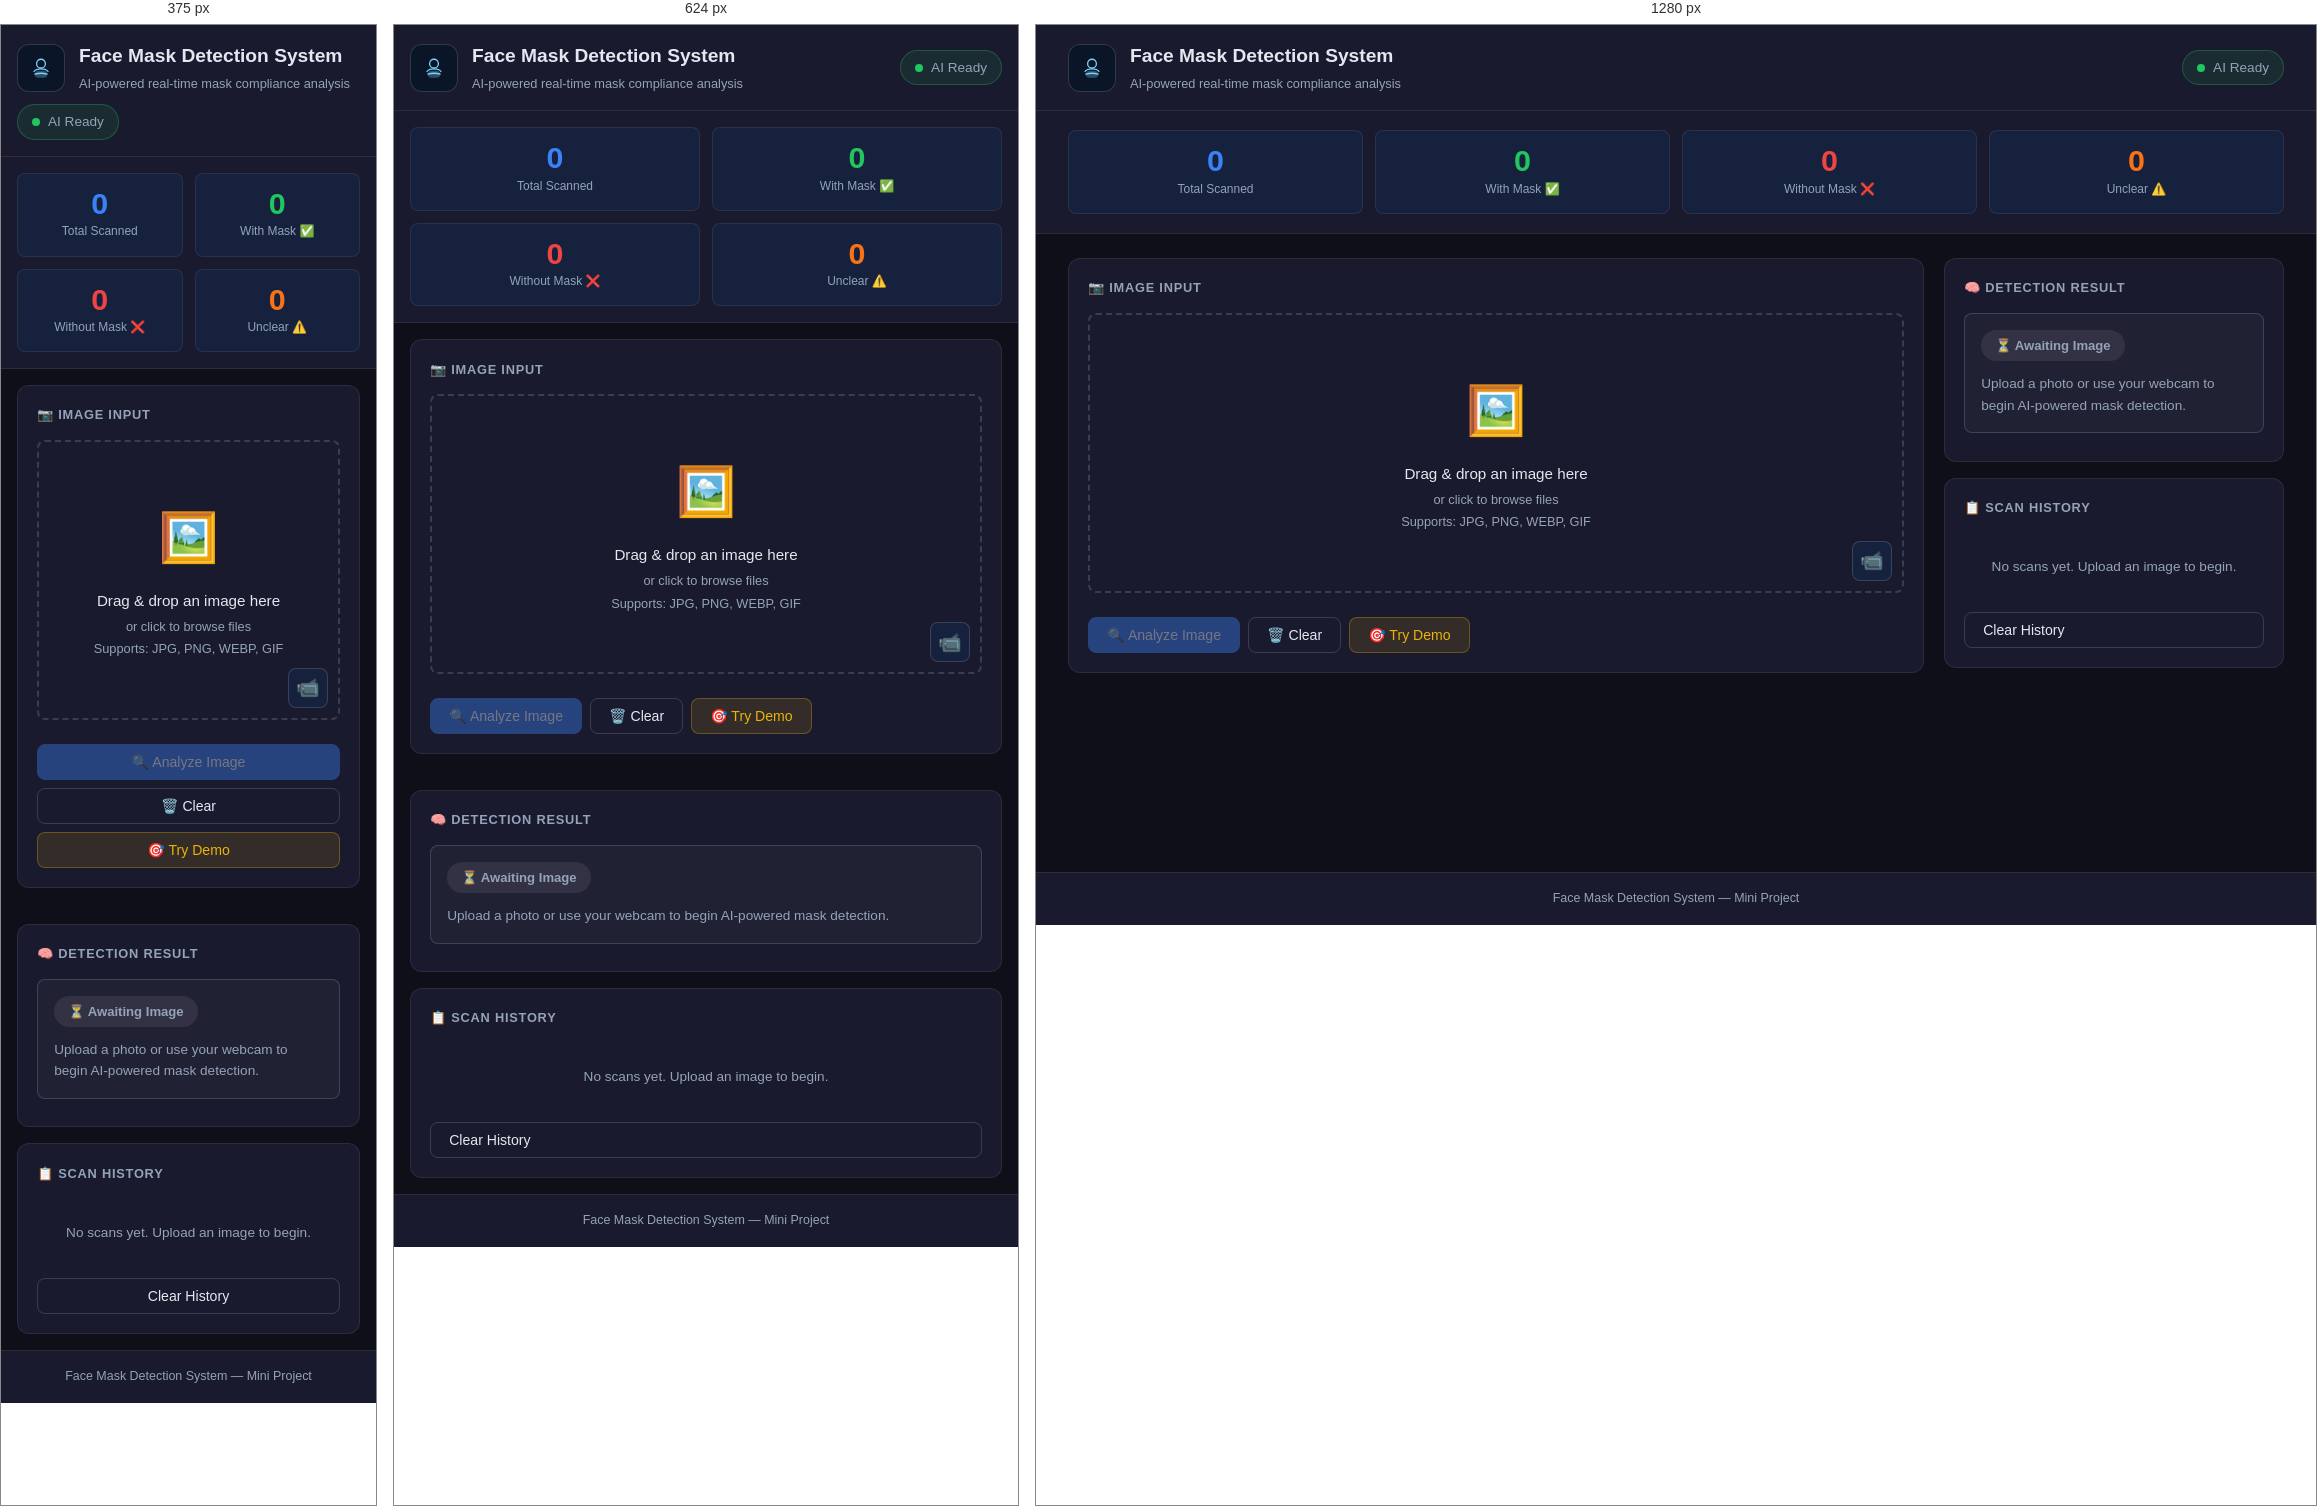
Rendered at 375 px, 624 px and 1280 px, left to right.

<!-- file: index.html -->
<!DOCTYPE html>
<html lang="en">
<head>
  <meta charset="UTF-8" />
  <meta name="viewport" content="width=device-width, initial-scale=1.0"/>
  <title>Face Mask Detection System</title>
  <link rel="stylesheet" href="css/style.css" />
</head>
<body>

  <!-- ===== HEADER ===== -->
  <header class="app-header">
    <div class="logo-area">
      <div class="logo-icon">
        <svg viewBox="0 0 32 32" fill="none" xmlns="http://www.w3.org/2000/svg">
          <circle cx="16" cy="11" r="5" stroke="#7dd3fc" stroke-width="1.5"/>
          <path d="M8 20c0 0 2-3 8-3s8 3 8 3" stroke="#7dd3fc" stroke-width="1.5" stroke-linecap="round"/>
          <rect x="9" y="19" width="14" height="8" rx="4" fill="#7dd3fc" opacity="0.3"/>
          <path d="M9 23 Q16 21 23 23" stroke="#7dd3fc" stroke-width="1.5" fill="none" stroke-linecap="round"/>
        </svg>
      </div>
      <div>
        <h1>Face Mask Detection System</h1>
        <p class="subtitle">AI-powered real-time mask compliance analysis</p>
      </div>
    </div>
    <div class="status-indicator">
      <span class="dot"></span>
      <span>AI Ready</span>
    </div>
  </header>

  <!-- ===== STATS ===== -->
  <section class="stats-bar">
    <div class="stat-card">
      <div class="stat-num blue" id="stat-total">0</div>
      <div class="stat-label">Total Scanned</div>
    </div>
    <div class="stat-card">
      <div class="stat-num green" id="stat-mask">0</div>
      <div class="stat-label">With Mask ✅</div>
    </div>
    <div class="stat-card">
      <div class="stat-num red" id="stat-nomask">0</div>
      <div class="stat-label">Without Mask ❌</div>
    </div>
    <div class="stat-card">
      <div class="stat-num orange" id="stat-unclear">0</div>
      <div class="stat-label">Unclear ⚠️</div>
    </div>
  </section>

  <!-- ===== MAIN CONTENT ===== -->
  <main class="main-layout">

    <!-- LEFT: Upload + Preview -->
    <section class="panel upload-panel">
      <h2 class="panel-title">📷 Image Input</h2>

      <div class="drop-zone" id="dropZone">
        <input type="file" id="fileInput" accept="image/*" />
        <div class="drop-placeholder" id="dropPlaceholder">
          <div class="drop-icon">🖼️</div>
          <p class="drop-text">Drag & drop an image here</p>
          <p class="drop-sub">or click to browse files</p>
          <p class="drop-sub">Supports: JPG, PNG, WEBP, GIF</p>
        </div>
        <img id="previewImg" alt="Preview" />
        <div class="img-badge" id="imgBadge">Image Loaded</div>
        <video id="webcamVideo" autoplay playsinline></video>
        <button class="webcam-icon" id="webcamIcon" title="Use Webcam">📹</button>
      </div>

      <!-- Webcam Option -->
      <div class="webcam-section">
        <button class="btn btn-outline" id="captureBtn" onclick="captureWebcam()" style="display:none">📸 Capture Frame</button>
      </div>

      <div class="btn-row">
        <button class="btn btn-primary" id="analyzeBtn" onclick="analyzeImage()" disabled>
          🔍 Analyze Image
        </button>
        <button class="btn btn-outline" onclick="clearAll()">🗑️ Clear</button>
        <button class="btn btn-demo" onclick="loadDemo()">🎯 Try Demo</button>
      </div>
    </section>

    <!-- RIGHT: Results + History -->
    <aside class="right-column">

      <!-- Detection Result -->
      <div class="panel">
        <h2 class="panel-title">🧠 Detection Result</h2>
        <div id="resultArea">
          <div class="result-card waiting">
            <div class="result-badge badge-waiting">⏳ Awaiting Image</div>
            <p class="detail-text">Upload a photo or use your webcam to begin AI-powered mask detection.</p>
          </div>
        </div>
      </div>

      <!-- Scan History -->
      <div class="panel">
        <h2 class="panel-title">📋 Scan History</h2>
        <div id="historyList" class="history-list">
          <p class="empty-state">No scans yet. Upload an image to begin.</p>
        </div>
        <button class="btn btn-outline" style="width:100%;margin-top:10px" onclick="clearHistory()">Clear History</button>
      </div>

    </aside>
  </main>

  <!-- ===== FOOTER ===== -->
  <footer class="app-footer">
    <p>Face Mask Detection System &mdash; Mini Project</p>
  </footer>

  <script src="js/app.js"></script>
</body>
</html>

/* @media block from style.css */
@media (max-width: 768px) {
  .main-layout  { grid-template-columns: 1fr; padding: 1rem; }
  .stats-bar    { grid-template-columns: repeat(2, 1fr); padding: 1rem; }
  .app-header   { padding: 1rem; flex-wrap: wrap; gap: 10px; }
}

/* @media block from style.css */
@media (max-width: 480px) {
  .stats-bar { grid-template-columns: 1fr 1fr; }
  .btn-row   { flex-direction: column; }
  .btn       { justify-content: center; }
}